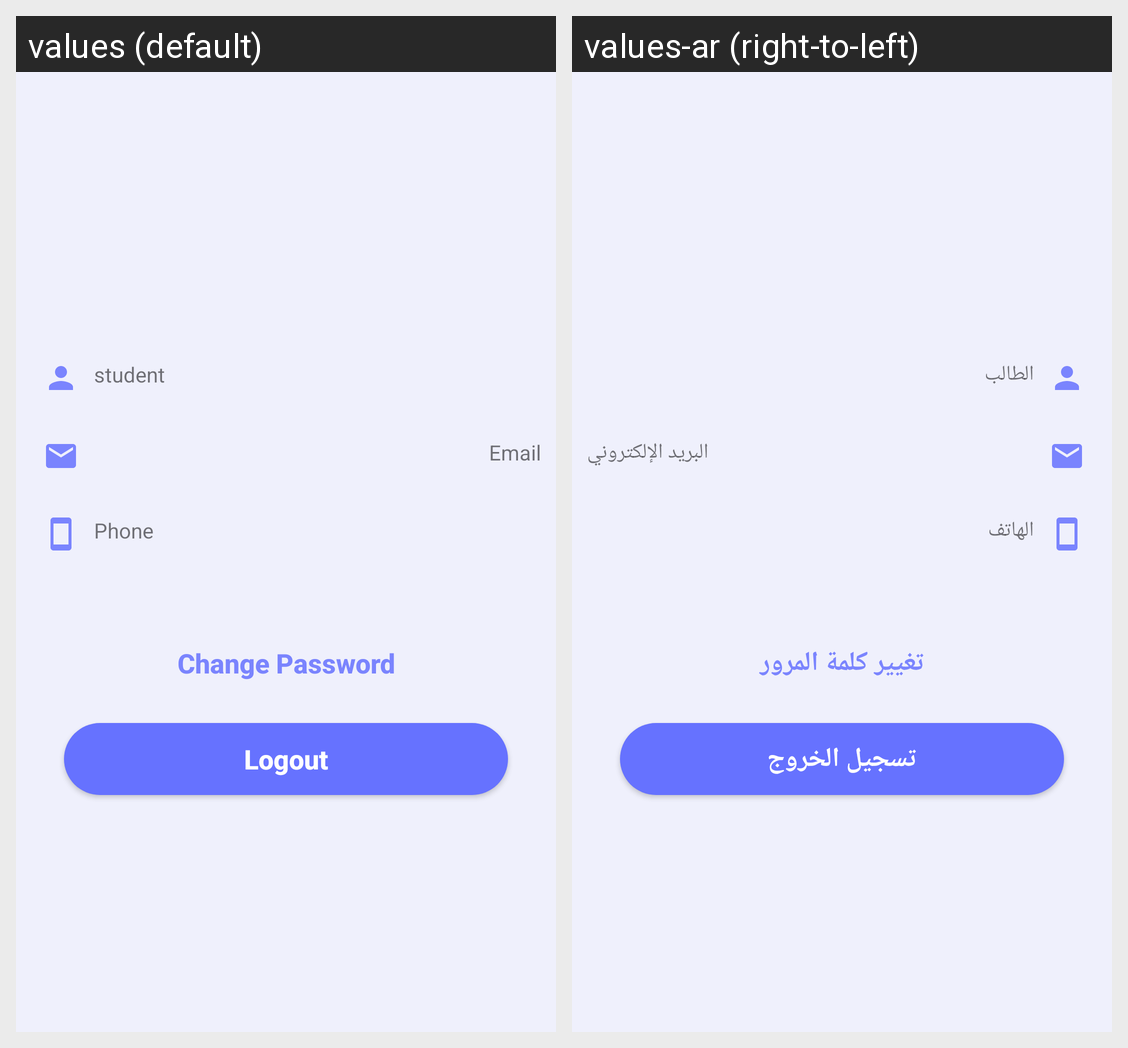

This grid shows one Android layout under two languages. Give, for every string resource on the screen, its name, the default text and each shown locale's text.
Android screen res/layout/fragment_student_profile.xml rendered under 2 locales, left to right: values (default), values-ar (right-to-left). Device: Nexus 5 (rendered at 1080×1920; each locale shown at half size, 540×960, under a caption strip naming it); theme Theme.EduTracker.
Strings drawn on this screen, with the default value and each locale's value (text and hints the layout hard-codes, and strings that could not be matched under every locale, appear in the picture but are not listed):

the_student
  values: student
  values-ar: الطالب

email
  values: Email
  values-ar: البريد الإلكتروني

phone
  values: Phone
  values-ar: الهاتف

change_password
  values: Change Password
  values-ar: تغيير كلمة المرور

logout
  values: Logout
  values-ar: تسجيل الخروج
